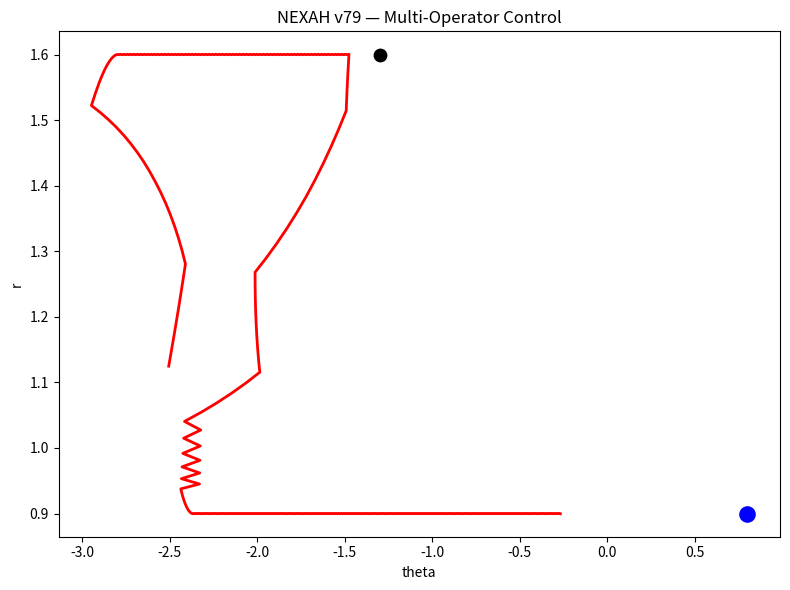
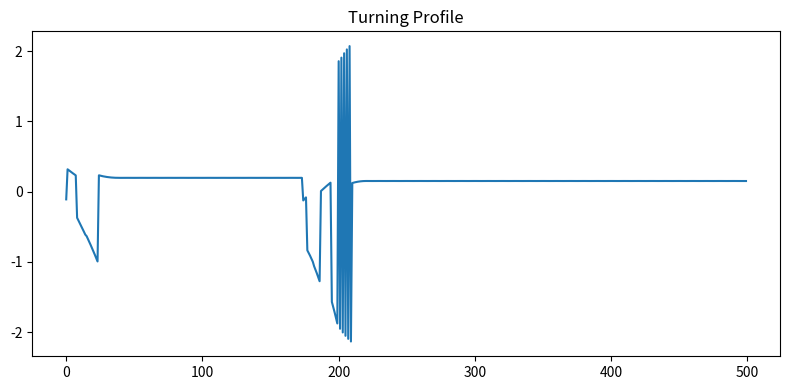
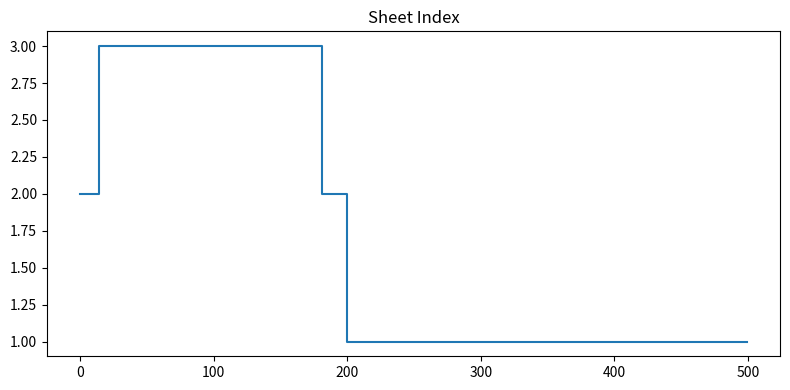

Recreate these plots in Python, in order.
# ============================================================
# NEXAH — IEEE GATE DETECTION v79
# Multi-Operator Control (π + φ + √2) — FIXED
# ============================================================
#
# FILE:
# ieee_gate_detection_v79_multi_operator_control.py
#
# PURPOSE:
# --------
# Extend v78 with:
#   π      → smooth rotation
#   φ      → radial drift (escape loops)
#   √2     → sheet transitions
#
# CRITICAL FIX:
# -------------
# v79 now uses SEQUENTIAL TARGETS:
#
#   Start → Gate1 → Gate2 → Target
#
# instead of jumping directly to target.
#
# OUTPUTS:
# --------
# v79_control.png
# v79_turning.png
# v79_sheet_profile.png
# v79_summary.txt
#
# ============================================================

import os
import numpy as np
import matplotlib.pyplot as plt

# ------------------------------------------------------------
# PARAMETERS
# ------------------------------------------------------------

k_theta = 0.8
k_phi   = 0.7
k_sqrt  = 0.5

dt = 0.05
steps = 500

# TARGET (final)
theta_target = 0.8
r_target = 0.9

# INITIAL STATE
theta = -2.5
r = 1.1

# SHEETS
sheet_centers = np.array([0.54, 0.86, 1.20, 1.60, 1.99])

# GATES
gates = [
    (-1.3, 1.6),
    (0.8, 0.9)
]

gate_threshold = 0.18

# Build full path
targets = gates + [(theta_target, r_target)]
current_target_index = 0

# ------------------------------------------------------------
# LOGS
# ------------------------------------------------------------

theta_path = []
r_path = []
sheet_path = []
turning_profile = []
target_index_log = []

reached_gates = 0

# ------------------------------------------------------------
# HELPERS
# ------------------------------------------------------------

def wrap_angle(x):
    return (x + np.pi) % (2 * np.pi) - np.pi

def get_sheet_index(r):
    return np.argmin(np.abs(sheet_centers - r))

def near_sheet_boundary(r):
    return np.min(np.abs(sheet_centers - r)) < 0.08

def dist(a, b):
    return np.sqrt((a[0]-b[0])**2 + (a[1]-b[1])**2)

# ------------------------------------------------------------
# SIMULATION
# ------------------------------------------------------------

for step in range(steps):

    # CURRENT TARGET
    t_theta, t_r = targets[current_target_index]

    # ANGLE ERROR
    dtheta = wrap_angle(t_theta - theta)

    # π CONTROL (rotation)
    u_pi = -k_theta * dtheta

    # φ CONTROL (radial drift)
    r_error = t_r - r
    u_phi = k_phi * np.sign(r_error) * np.sqrt(abs(r_error) + 1e-6)

    # √2 CONTROL (sheet transition)
    sheet_idx = get_sheet_index(r)
    next_sheet = min(sheet_idx + 1, len(sheet_centers)-1)
    r_sheet_next = sheet_centers[next_sheet]

    u_sheet = k_sqrt * (r_sheet_next - r)

    # --------------------------------------------------------
    # DYNAMIC WEIGHTS
    # --------------------------------------------------------

    w_phi = min(1.0, abs(r_error))
    w_sqrt = 1.0 if near_sheet_boundary(r) else 0.1
    w_pi = max(0.0, 1.0 - w_phi - w_sqrt)

    # normalize
    total = w_pi + w_phi + w_sqrt + 1e-8
    w_pi /= total
    w_phi /= total
    w_sqrt /= total

    # FINAL CONTROL
    u = w_pi * u_pi + w_phi * u_phi + w_sqrt * u_sheet

    # --------------------------------------------------------
    # UPDATE STATE
    # --------------------------------------------------------

    theta += u * dt
    r += u_phi * dt

    # --------------------------------------------------------
    # TARGET / GATE TRANSITION
    # --------------------------------------------------------

    if current_target_index < len(targets):
        if dist((theta, r), (t_theta, t_r)) < gate_threshold:
            current_target_index += 1
            reached_gates += 1

            if current_target_index >= len(targets):
                break

    # --------------------------------------------------------
    # LOGGING
    # --------------------------------------------------------

    theta_path.append(theta)
    r_path.append(r)
    sheet_path.append(get_sheet_index(r))
    turning_profile.append(u)
    target_index_log.append(current_target_index)

# ------------------------------------------------------------
# RESULTS
# ------------------------------------------------------------

final_dist = dist((theta, r), (theta_target, r_target))

print("NEXAH v79 complete")
print(f"Reached gates: {reached_gates}/{len(gates)}")
print(f"Final distance: {final_dist:.6f}")

# ------------------------------------------------------------
# OUTPUT FOLDER
# ------------------------------------------------------------

OUT_DIR = "outputs/ieee_gates"
os.makedirs(OUT_DIR, exist_ok=True)

# ------------------------------------------------------------
# PLOT 1: TRAJECTORY
# ------------------------------------------------------------

plt.figure(figsize=(8,6))
plt.plot(theta_path, r_path, color="red", linewidth=2)

# plot gates
for gt, gr in gates:
    plt.scatter(gt, gr, color="black", s=80)

# target
plt.scatter(theta_target, r_target, color="blue", s=120)

plt.xlabel("theta")
plt.ylabel("r")
plt.title("NEXAH v79 — Multi-Operator Control")

plt.tight_layout()
plt.savefig(f"{OUT_DIR}/v79_control.png", dpi=200)
plt.close()

# ------------------------------------------------------------
# PLOT 2: TURNING
# ------------------------------------------------------------

plt.figure(figsize=(8,4))
plt.plot(turning_profile)
plt.title("Turning Profile")
plt.tight_layout()
plt.savefig(f"{OUT_DIR}/v79_turning.png", dpi=200)
plt.close()

# ------------------------------------------------------------
# PLOT 3: SHEETS
# ------------------------------------------------------------

plt.figure(figsize=(8,4))
plt.step(range(len(sheet_path)), sheet_path, where="post")
plt.title("Sheet Index")
plt.tight_layout()
plt.savefig(f"{OUT_DIR}/v79_sheet_profile.png", dpi=200)
plt.close()

# ------------------------------------------------------------
# SUMMARY
# ------------------------------------------------------------

with open(f"{OUT_DIR}/v79_summary.txt", "w") as f:
    f.write("NEXAH v79 — Multi-Operator Control\n")
    f.write("=================================\n\n")
    f.write(f"Reached gates: {reached_gates}/{len(gates)}\n")
    f.write(f"Final distance: {final_dist:.6f}\n")

print("Saved outputs to:", OUT_DIR)
